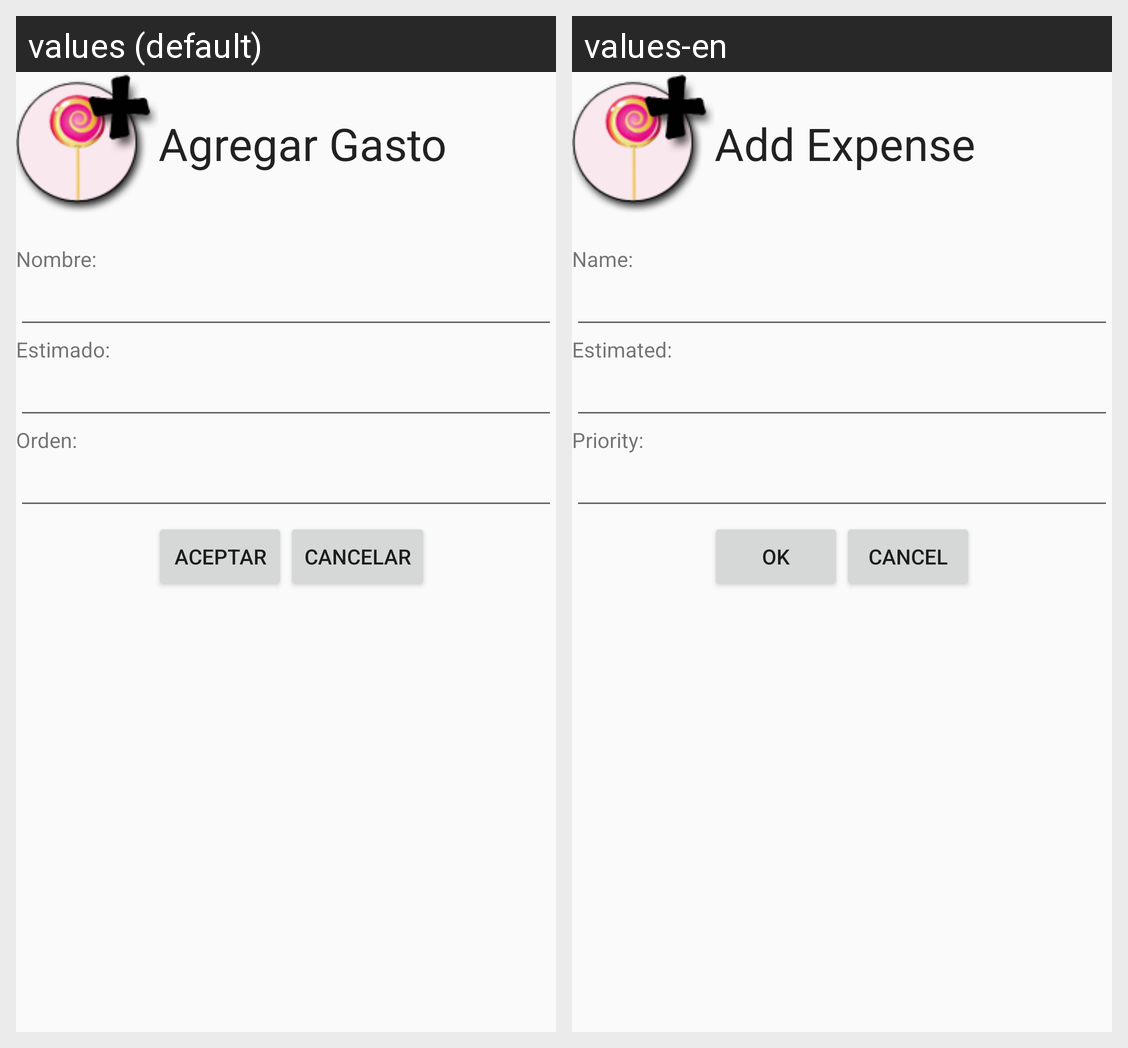

Strings drawn on this Android screen and how each of the app's shown locales translates them:
Android screen res/layout/activity_agregar_producto.xml rendered under 2 locales, left to right: values (default), values-en. Device: Nexus 5 (rendered at 1080×1920; each locale shown at half size, 540×960, under a caption strip naming it); theme Theme.AppCompat.Light.
Strings drawn on this screen, with the default value and each locale's value (text and hints the layout hard-codes, and strings that could not be matched under every locale, appear in the picture but are not listed):

titulo_agregar_item
  values: Agregar Gasto
  values-en: Add Expense

nombre_item
  values: Nombre:
  values-en: Name:

posicion
  values: Estimado:
  values-en: Estimated:

orden
  values: Orden:
  values-en: Priority:

aceptar
  values: Aceptar
  values-en: OK

cancelar
  values: Cancelar
  values-en: Cancel
